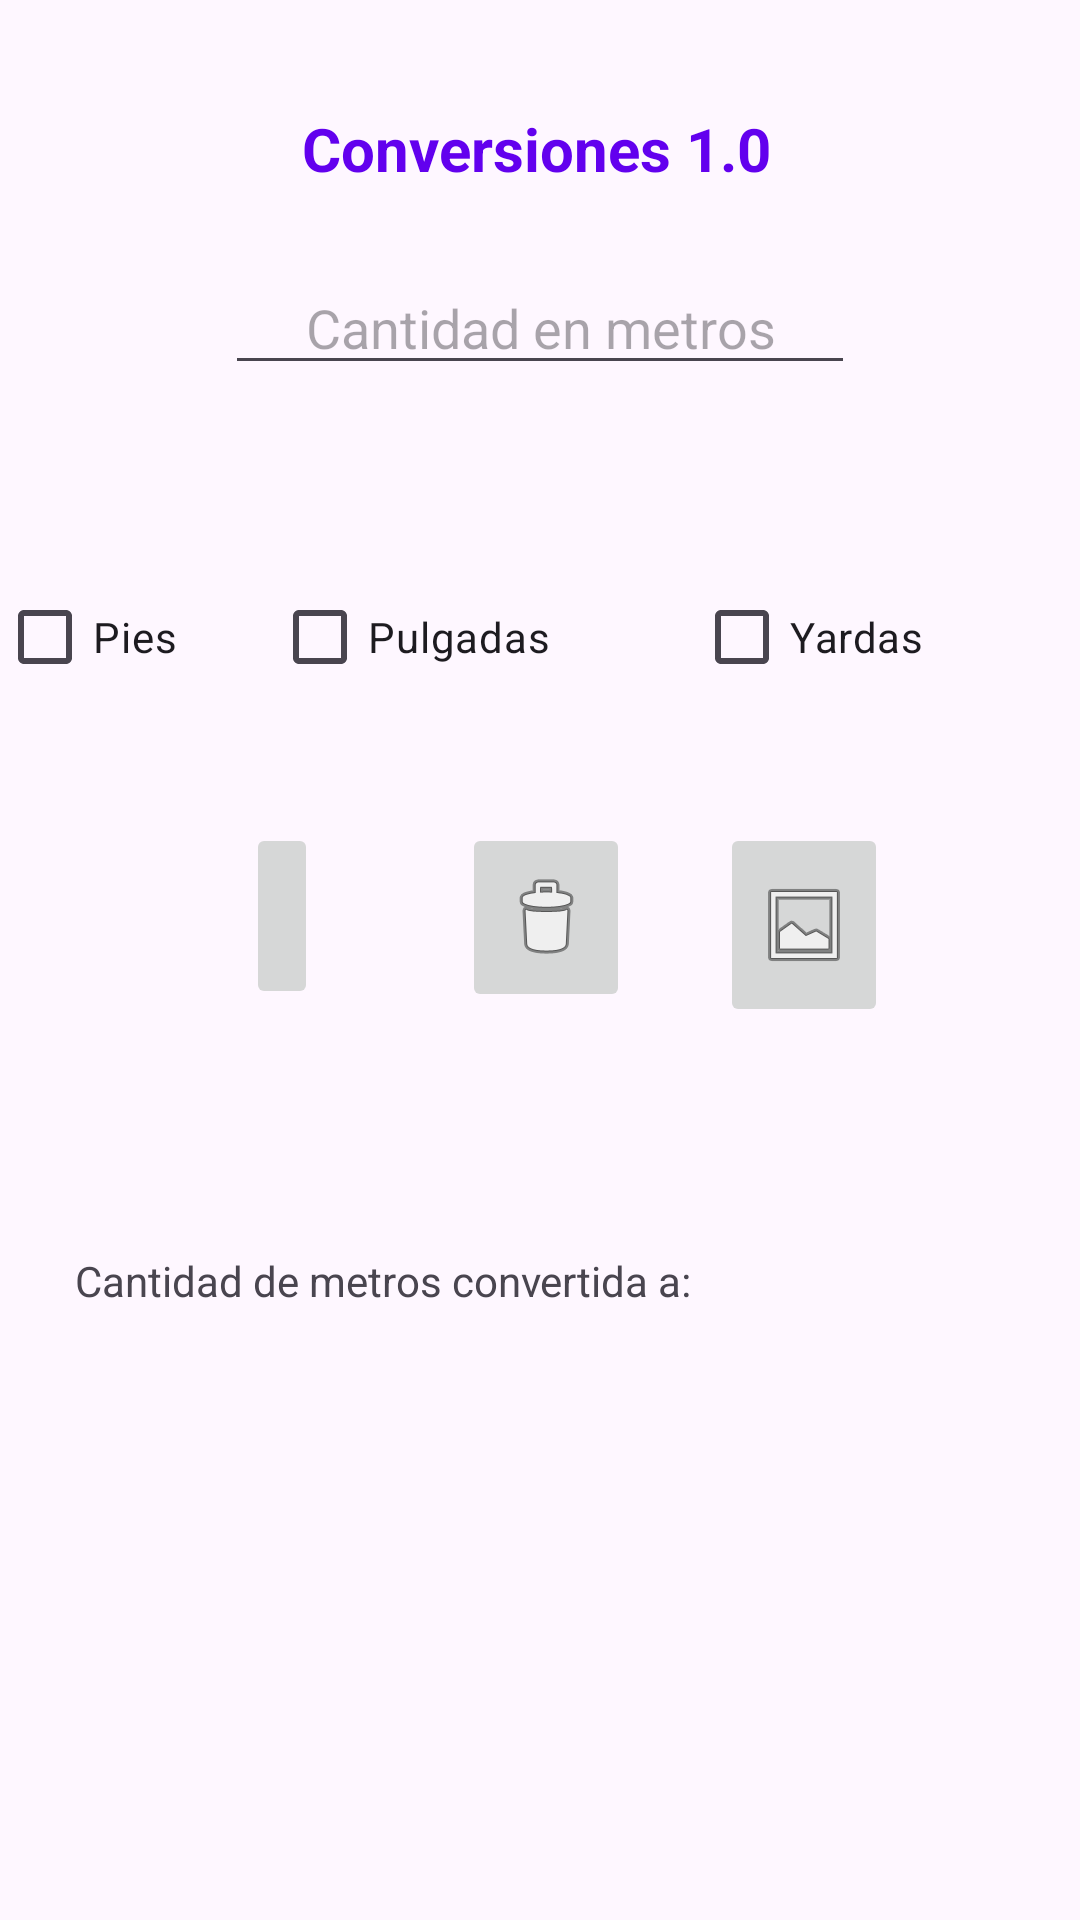

Reconstruct the res/layout file that produces this screen, plus the resources it refers to.
<!-- AndroidManifest.xml: application theme Theme._04092023 -->
<!-- res/layout/activity_check_box.xml -->
<?xml version="1.0" encoding="utf-8"?>
<androidx.constraintlayout.widget.ConstraintLayout xmlns:android="http://schemas.android.com/apk/res/android"
    xmlns:app="http://schemas.android.com/apk/res-auto"
    xmlns:tools="http://schemas.android.com/tools"
    android:layout_width="match_parent"
    android:layout_height="match_parent"
    tools:context=".CheckBox">

    <TextView
        android:id="@+id/txtTitulo3"
        android:layout_width="wrap_content"
        android:layout_height="wrap_content"
        android:layout_marginStart="100dp"
        android:layout_marginTop="36dp"
        android:layout_marginEnd="100dp"
        android:text="@string/titulo"
        android:textColor="@color/design_default_color_primary"
        android:textSize="20sp"
        android:textStyle="bold"
        app:layout_constraintEnd_toEndOf="parent"
        app:layout_constraintHorizontal_bias="0.215"
        app:layout_constraintStart_toStartOf="parent"
        app:layout_constraintTop_toTopOf="parent" />


    <EditText
        android:id="@+id/editMetros3"
        android:layout_width="wrap_content"
        android:layout_height="wrap_content"
        android:layout_marginStart="73dp"
        android:layout_marginTop="24dp"
        android:layout_marginEnd="73dp"
        android:ems="10"
        android:hint="@string/cantidad"
        android:inputType="text"
        android:textAlignment="center"
        app:layout_constraintEnd_toEndOf="parent"
        app:layout_constraintStart_toStartOf="parent"
        app:layout_constraintTop_toBottomOf="@+id/txtTitulo3" />

    <CheckBox
        android:id="@+id/cbPie"
        android:layout_width="wrap_content"
        android:layout_height="wrap_content"
        android:layout_marginStart="32dp"
        android:layout_marginTop="60dp"
        android:layout_marginEnd="32dp"
        android:text="@string/pies"
        app:layout_constraintEnd_toStartOf="@+id/cbPulgada"
        app:layout_constraintHorizontal_bias="1.0"
        app:layout_constraintStart_toStartOf="parent"
        app:layout_constraintTop_toBottomOf="@+id/editMetros3" />

    <CheckBox
        android:id="@+id/cbPulgada"
        android:layout_width="wrap_content"
        android:layout_height="wrap_content"
        android:layout_marginTop="60dp"
        android:layout_marginEnd="48dp"
        android:text="@string/pulgadas"
        app:layout_constraintEnd_toStartOf="@+id/cbYarda"
        app:layout_constraintTop_toBottomOf="@+id/editMetros3" />

    <CheckBox
        android:id="@+id/cbYarda"
        android:layout_width="wrap_content"
        android:layout_height="wrap_content"
        android:layout_marginTop="60dp"
        android:layout_marginEnd="52dp"
        android:text="@string/yardas"
        app:layout_constraintEnd_toEndOf="parent"
        app:layout_constraintTop_toBottomOf="@+id/editMetros3" />

    <ImageButton
        android:id="@+id/ibtnLimpiar3"
        android:layout_width="wrap_content"
        android:layout_height="63dp"
        android:layout_marginTop="38dp"
        android:layout_marginEnd="30dp"
        android:contentDescription="string"
        android:onClick="onClick3"
        app:layout_constraintEnd_toStartOf="@+id/ibtnMostrar3"
        app:layout_constraintTop_toBottomOf="@+id/cbPulgada"
        app:srcCompat="@android:drawable/ic_menu_delete" />

    <ImageButton
        android:id="@+id/ibtnMostrar3"
        android:layout_width="wrap_content"
        android:layout_height="68dp"
        android:layout_marginTop="38dp"
        android:layout_marginEnd="64dp"
        android:contentDescription="string"
        android:onClick="onClick3"
        app:layout_constraintEnd_toEndOf="parent"
        app:layout_constraintTop_toBottomOf="@+id/cbPulgada"
        app:srcCompat="@android:drawable/ic_menu_gallery" />

    <ImageButton
        android:id="@+id/ibtnConvertir3"
        android:layout_width="wrap_content"
        android:layout_height="62dp"
        android:layout_marginStart="64dp"
        android:layout_marginTop="38dp"
        android:layout_marginEnd="30dp"
        android:contentDescription="string"
        android:onClick="onClick3"
        app:layout_constraintEnd_toStartOf="@+id/ibtnLimpiar3"
        app:layout_constraintStart_toStartOf="parent"
        app:layout_constraintTop_toBottomOf="@+id/cbPulgada"
        tools:srcCompat="@android:drawable/ic_menu_save" />

    <TextView
        android:id="@+id/txtResultado3"
        android:layout_width="289dp"
        android:layout_height="115dp"
        android:layout_marginStart="46dp"
        android:layout_marginTop="80dp"
        android:layout_marginEnd="46dp"
        android:text="@string/cantidadconvertir"
        app:layout_constraintEnd_toEndOf="parent"
        app:layout_constraintHorizontal_bias="1.0"
        app:layout_constraintStart_toStartOf="parent"
        app:layout_constraintTop_toBottomOf="@+id/ibtnLimpiar3" />


</androidx.constraintlayout.widget.ConstraintLayout>
<!-- resources referenced by this layout -->
<resources>
  <string name="cantidad">Cantidad en metros</string>
  <string name="cantidadconvertir">Cantidad de metros convertida a:</string>
  <string name="pies">Pies</string>
  <string name="pulgadas">Pulgadas</string>
  <string name="titulo">Conversiones 1.0</string>
  <string name="yardas">Yardas</string>
  <style name="Theme._04092023" parent="Base.Theme._04092023" />
  <style name="Base.Theme._04092023" parent="Theme.Material3.DayNight.NoActionBar">
          
          
      </style>
</resources>
